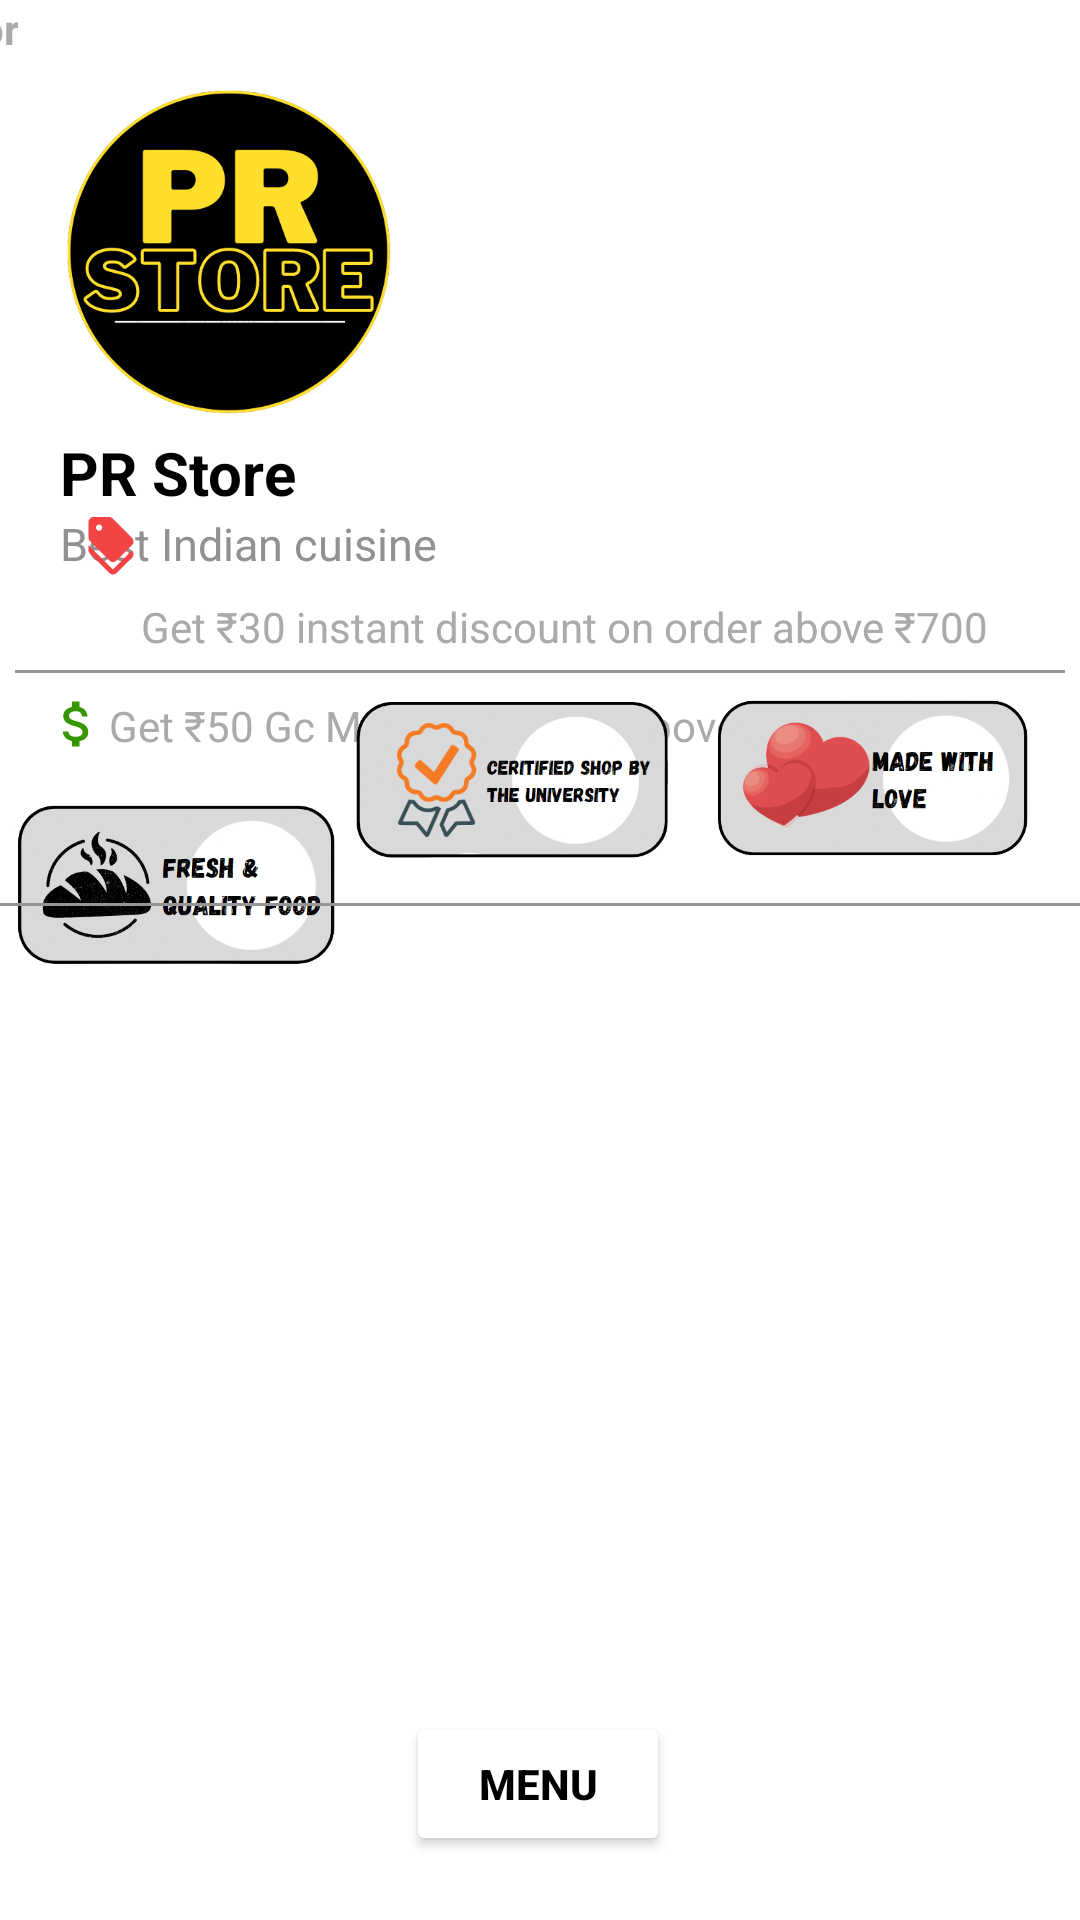

Layout XML and referenced resources for this Android screen:
<!-- AndroidManifest.xml: application theme Theme.CafeApplication -->
<!-- res/layout/activity_detailed.xml -->
<?xml version="1.0" encoding="utf-8"?>
<androidx.constraintlayout.widget.ConstraintLayout xmlns:android="http://schemas.android.com/apk/res/android"
    xmlns:app="http://schemas.android.com/apk/res-auto"
    xmlns:tools="http://schemas.android.com/tools"
    android:layout_width="match_parent"
    android:layout_height="match_parent"
    tools:context=".DetailedActivity">

    <ImageView
        android:layout_width="match_parent"
        android:layout_height="100sp"
        android:src="@drawable/prstore"
        android:id="@+id/picture01"
        app:layout_constraintTop_toTopOf="parent"
        app:layout_constraintRight_toRightOf="parent"
        app:layout_constraintLeft_toLeftOf="parent"
        android:scaleType="centerCrop"/>

    <ImageView
        android:id="@+id/logo1"
        android:layout_width="120sp"
        android:layout_height="120sp"
        android:layout_marginTop="24dp"
        android:backgroundTint="@color/black"
        android:src="@drawable/logo1"
        app:layout_constraintEnd_toEndOf="parent"
        app:layout_constraintHorizontal_bias="0.068"
        app:layout_constraintStart_toStartOf="parent"
        app:layout_constraintTop_toTopOf="parent" />

    <TextView
        android:id="@+id/title01"
        android:layout_width="match_parent"
        android:layout_height="wrap_content"
        android:text="PR Store"
        android:textStyle="bold"
        android:fontFamily="sans-serif"
        android:textSize="20sp"
        android:textColor="@color/black"
        android:layout_marginStart="20sp"
        app:layout_constraintTop_toBottomOf="@id/logo1"/>

    <TextView
        android:id="@+id/slogan01"
        android:layout_width="match_parent"
        android:layout_height="wrap_content"
        android:text="Best Indian cuisine"
        android:textSize="15sp"
        android:textStyle="normal"
        android:textColor="@android:color/system_neutral1_400"
        app:layout_constraintTop_toBottomOf="@id/title01"
        android:layout_marginStart="20sp"/>

    <com.google.android.material.divider.MaterialDivider
        android:layout_width="350sp"
        android:id="@+id/divider01"
        android:layout_height="wrap_content"
        android:layout_marginTop="32dp"
        android:background="@android:color/darker_gray"
        android:padding="10sp"
        app:layout_constraintTop_toBottomOf="@id/slogan01"
        app:layout_constraintRight_toRightOf="parent"
        app:layout_constraintLeft_toLeftOf="parent"
        tools:ignore="MissingConstraints"
        tools:layout_editor_absoluteX="39dp" />

    <TextView
        android:id="@+id/or01"
        android:layout_width="wrap_content"
        android:layout_height="wrap_content"
        android:text="or"
        android:textColor="@android:color/darker_gray"
        android:textStyle="bold"
        app:layout_constraintHorizontal_bias="0.888"
        app:layout_constraintLeft_toLeftOf="parent"
        app:layout_constraintRight_toLeftOf="@id/divider01"
        tools:ignore="MissingConstraints"
        tools:layout_editor_absoluteY="213dp" />

    <ImageView
        android:id="@+id/discount"
        android:layout_width="20sp"
        android:layout_height="20sp"
        android:src="@drawable/ic_baseline_discount_24"
        app:layout_constraintBottom_toBottomOf="parent"
        app:layout_constraintEnd_toEndOf="parent"
        app:layout_constraintHorizontal_bias="0.079"
        app:layout_constraintStart_toStartOf="parent"
        app:layout_constraintTop_toTopOf="parent"
        app:layout_constraintVertical_bias="0.278"
        tools:ignore="MissingConstraints" />

    <TextView
        android:id="@+id/moneyback"
        android:layout_width="wrap_content"
        android:layout_height="wrap_content"
        android:text="Get ₹30 instant discount on order above ₹700"
        android:textColor="@android:color/darker_gray"
        android:textStyle="normal"
        app:layout_constraintBottom_toTopOf="@+id/divider01"
        app:layout_constraintEnd_toEndOf="parent"
        app:layout_constraintHorizontal_bias="0.0"
        app:layout_constraintStart_toEndOf="@+id/discount"
        app:layout_constraintTop_toBottomOf="@+id/slogan01"
        app:layout_constraintVertical_bias="0.615"
        tools:ignore="DuplicateIds,MissingConstraints" />

    <ImageView
        android:id="@+id/moneyback01"
        android:layout_width="20sp"
        android:layout_height="20sp"
        android:src="@drawable/ic_baseline_attach_money_24"
        app:layout_constraintBottom_toTopOf="@+id/fresh"
        app:layout_constraintEnd_toStartOf="@+id/discount01"
        app:layout_constraintHorizontal_bias="0.968"
        app:layout_constraintStart_toStartOf="parent"
        app:layout_constraintTop_toTopOf="parent"
        app:layout_constraintVertical_bias="0.95"
        tools:ignore="MissingConstraints" />

    <TextView
        android:id="@+id/discount01"
        android:layout_width="wrap_content"
        android:layout_height="wrap_content"
        android:layout_marginTop="8dp"
        android:text="Get ₹50 Gc Money on order above ₹100"
        android:textColor="@android:color/darker_gray"
        android:textStyle="normal"
        app:layout_constraintBottom_toBottomOf="parent"
        app:layout_constraintEnd_toEndOf="parent"
        app:layout_constraintHorizontal_bias="0.315"
        app:layout_constraintStart_toStartOf="parent"
        app:layout_constraintTop_toBottomOf="@+id/divider01"
        app:layout_constraintVertical_bias="0.0"
        tools:ignore="DuplicateIds,MissingConstraints" />

    <ImageView
        android:id="@+id/fresh"
        android:layout_width="108dp"
        android:layout_height="63dp"
        android:layout_marginTop="12dp"
        android:src="@drawable/warm"
        app:layout_constraintBottom_toBottomOf="parent"
        app:layout_constraintEnd_toStartOf="@+id/certificate"
        app:layout_constraintStart_toStartOf="parent"
        app:layout_constraintTop_toBottomOf="@+id/discount01"
        app:layout_constraintVertical_bias="0.0"
        tools:ignore="MissingConstraints" />

    <ImageView
        android:id="@+id/certificate"
        android:layout_width="108dp"
        android:layout_height="63dp"
        android:src="@drawable/certificate"
        app:layout_constraintBottom_toBottomOf="parent"
        app:layout_constraintEnd_toEndOf="parent"
        app:layout_constraintHorizontal_bias="0.462"
        app:layout_constraintStart_toStartOf="parent"
        app:layout_constraintTop_toTopOf="parent"
        app:layout_constraintVertical_bias="0.395"
        tools:ignore="MissingConstraints" />

    <ImageView
        android:id="@+id/love"
        android:layout_width="108dp"
        android:layout_height="63dp"
        android:src="@drawable/heart"
        app:layout_constraintBottom_toBottomOf="parent"
        app:layout_constraintEnd_toEndOf="parent"
        app:layout_constraintHorizontal_bias="0.454"
        app:layout_constraintStart_toEndOf="@+id/certificate"
        app:layout_constraintTop_toTopOf="parent"
        app:layout_constraintVertical_bias="0.395"
        tools:ignore="MissingConstraints" />

    <com.google.android.material.divider.MaterialDivider
        android:layout_width="match_parent"
        android:id="@+id/divider02"
        android:layout_height="wrap_content"
        android:layout_marginTop="10dp"
        android:background="@android:color/darker_gray"
        android:padding="10sp"
        app:layout_constraintTop_toBottomOf="@id/certificate"
        tools:ignore="MissingConstraints"
        tools:layout_editor_absoluteX="39dp" />

    <ImageView
        android:id="@+id/imageView5"
        android:layout_width="107dp"
        android:layout_height="22dp"
        android:layout_marginBottom="596dp"
        android:src="@drawable/tag"
        app:layout_constraintBottom_toBottomOf="parent"
        app:layout_constraintEnd_toEndOf="parent"
        app:layout_constraintHorizontal_bias="0.947"
        app:layout_constraintStart_toStartOf="parent"
        app:layout_constraintTop_toBottomOf="@+id/picture01"
        tools:ignore="MissingConstraints" />

    <RelativeLayout
        android:layout_width="match_parent"
        android:layout_height="wrap_content"
        tools:ignore="MissingConstraints">

        <androidx.recyclerview.widget.RecyclerView
            android:id="@+id/prrecyclerview"
            android:layout_width="match_parent"
            android:layout_height="wrap_content"
            android:layout_marginTop="340sp"
            tools:ignore="MissingConstraints"
            tools:layout_editor_absoluteX="102dp" />

    </RelativeLayout>

    <Button
        android:layout_width="wrap_content"
        android:layout_height="wrap_content"
        app:layout_constraintBottom_toBottomOf="parent"
        app:layout_constraintEnd_toEndOf="parent"
        android:backgroundTint="@color/white"
        android:text="Menu"
        android:textColor="@color/black"
        android:textStyle="bold"
        app:layout_constraintHorizontal_bias="0.498"
        app:layout_constraintStart_toStartOf="parent"
        app:layout_constraintTop_toBottomOf="@+id/certificate"
        app:layout_constraintVertical_bias="0.929" />

</androidx.constraintlayout.widget.ConstraintLayout>
<!-- resources referenced by this layout -->
<resources>
  <!-- drawable certificate: png bitmap (drawable-v24, 47514 bytes) -->
  <!-- drawable heart: png bitmap (drawable-v24, 37512 bytes) -->
  <!-- drawable ic_baseline_attach_money_24 (drawable) -->
  <vector android:autoMirrored="true" android:height="24dp"
      android:tint="#369703" android:viewportHeight="24"
      android:viewportWidth="24" android:width="24dp" xmlns:android="http://schemas.android.com/apk/res/android">
      <path android:fillColor="@android:color/white" android:pathData="M11.8,10.9c-2.27,-0.59 -3,-1.2 -3,-2.15 0,-1.09 1.01,-1.85 2.7,-1.85 1.78,0 2.44,0.85 2.5,2.1h2.21c-0.07,-1.72 -1.12,-3.3 -3.21,-3.81V3h-3v2.16c-1.94,0.42 -3.5,1.68 -3.5,3.61 0,2.31 1.91,3.46 4.7,4.13 2.5,0.6 3,1.48 3,2.41 0,0.69 -0.49,1.79 -2.7,1.79 -2.06,0 -2.87,-0.92 -2.98,-2.1h-2.2c0.12,2.19 1.76,3.42 3.68,3.83V21h3v-2.15c1.95,-0.37 3.5,-1.5 3.5,-3.55 0,-2.84 -2.43,-3.81 -4.7,-4.4z"/>
  </vector>
  <!-- drawable ic_baseline_discount_24 (drawable) -->
  <vector android:autoMirrored="true" android:height="24dp"
      android:tint="#F34343" android:viewportHeight="24"
      android:viewportWidth="24" android:width="24dp" xmlns:android="http://schemas.android.com/apk/res/android">
      <path android:fillColor="@android:color/white" android:pathData="M12.79,21L3,11.21v2c0,0.53 0.21,1.04 0.59,1.41l7.79,7.79c0.78,0.78 2.05,0.78 2.83,0l6.21,-6.21c0.78,-0.78 0.78,-2.05 0,-2.83L12.79,21z"/>
      <path android:fillColor="@android:color/white" android:pathData="M11.38,17.41c0.78,0.78 2.05,0.78 2.83,0l6.21,-6.21c0.78,-0.78 0.78,-2.05 0,-2.83l-7.79,-7.79C12.25,0.21 11.74,0 11.21,0H5C3.9,0 3,0.9 3,2v6.21c0,0.53 0.21,1.04 0.59,1.41L11.38,17.41zM7.25,3C7.94,3 8.5,3.56 8.5,4.25S7.94,5.5 7.25,5.5S6,4.94 6,4.25S6.56,3 7.25,3z"/>
  </vector>
  <!-- drawable logo1: png bitmap (drawable-v24, 39766 bytes) -->
  <!-- drawable tag: png bitmap (drawable-v24, 29589 bytes) -->
  <!-- drawable warm: png bitmap (drawable-v24, 40354 bytes) -->
  <style name="Theme.CafeApplication" parent="Theme.MaterialComponents.Light.NoActionBar">
          
          <item name="colorPrimary">@color/purple_500</item>
          <item name="colorPrimaryVariant">@color/purple_700</item>
          <item name="colorOnPrimary">@color/white</item>
          
          <item name="colorSecondary">@color/teal_200</item>
          <item name="colorSecondaryVariant">@color/teal_700</item>
          <item name="colorOnSecondary">@color/black</item>
          
          <item name="android:statusBarColor">?attr/colorPrimaryVariant</item>
          
      </style>
  <!-- not gathered from this repository: default colours our renderer supplied (Android Studio template values) -->
  <color name="purple_500">#FF6200EE</color>
  <color name="purple_700">#FF3700B3</color>
  <color name="teal_200">#FF03DAC5</color>
  <color name="teal_700">#FF018786</color>
  <color name="black">#FF000000</color>
  <color name="white">#FFFFFFFF</color>
</resources>
